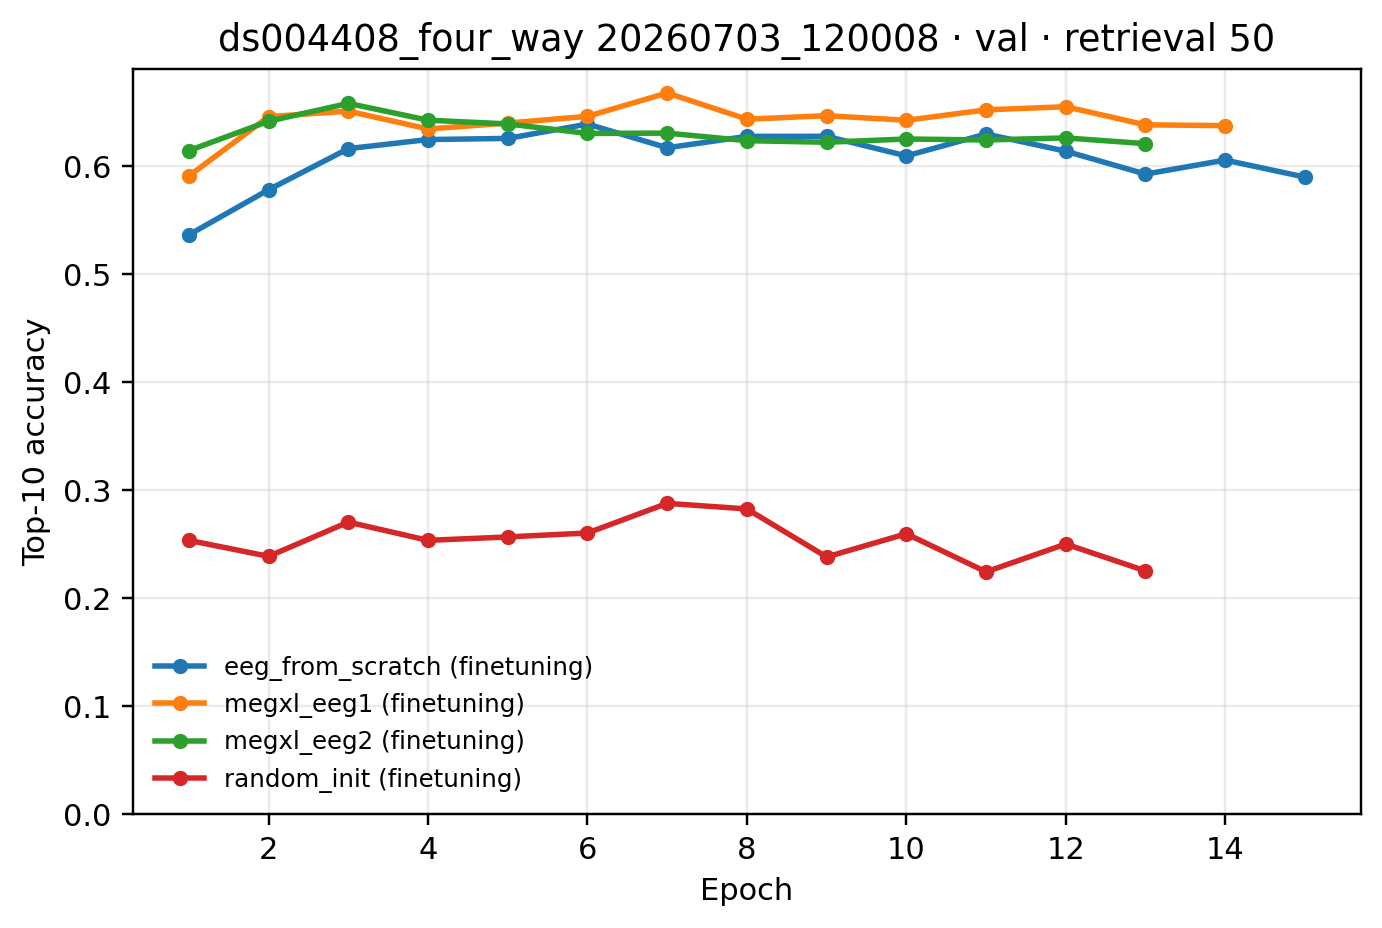

The data file committed next to this chart (first rows):
epoch, eeg_from_scratch (finetuning), megxl_eeg1 (finetuning), megxl_eeg2 (finetuning), random_init (finetuning)
1, 0.5366, 0.591, 0.6146, 0.2537
2, 0.5783, 0.646, 0.6418, 0.2389
3, 0.6164, 0.6511, 0.6583, 0.2706
4, 0.6248, 0.6346, 0.6427, 0.2537
5, 0.6258, 0.6401, 0.6393, 0.2569
6, 0.6391, 0.6463, 0.6305, 0.2605
7, 0.6172, 0.6679, 0.6307, 0.288
8, 0.6277, 0.6437, 0.6237, 0.2828
9, 0.6278, 0.6469, 0.6223, 0.2383
10, 0.6097, 0.6427, 0.6253, 0.2598
11, 0.6299, 0.6523, 0.6244, 0.2245
12, 0.614, 0.6552, 0.6263, 0.2503
13, 0.5928, 0.6384, 0.621, 0.2254
14, 0.6058, 0.6376, , 
15, 0.59, , , 
